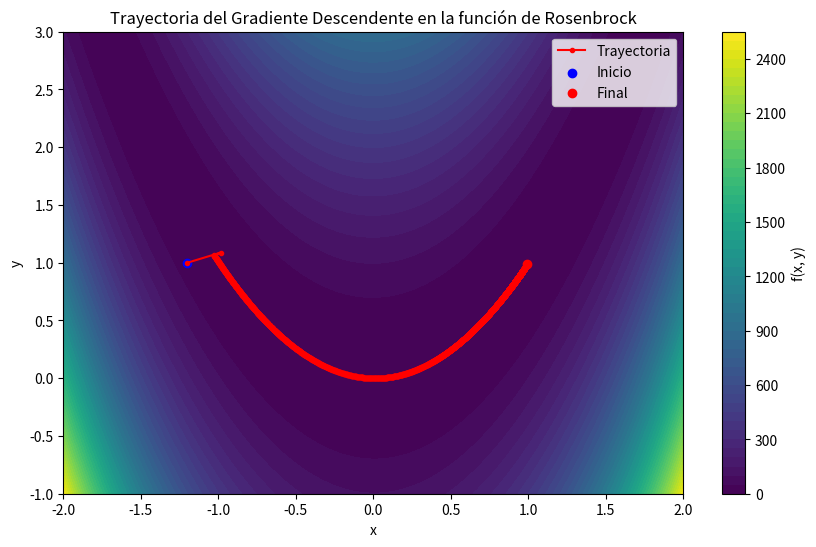
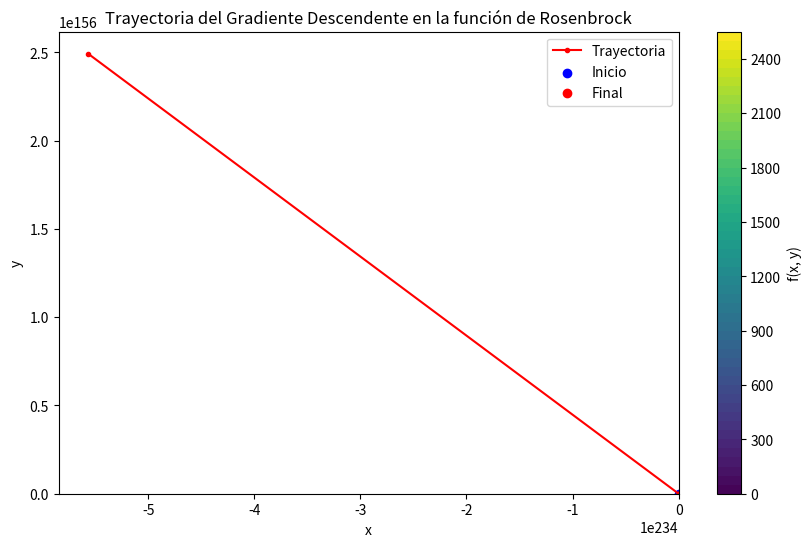
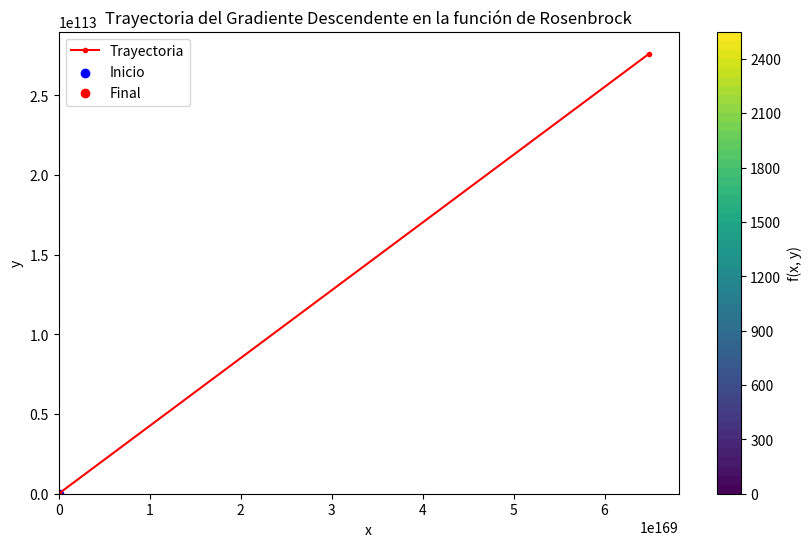
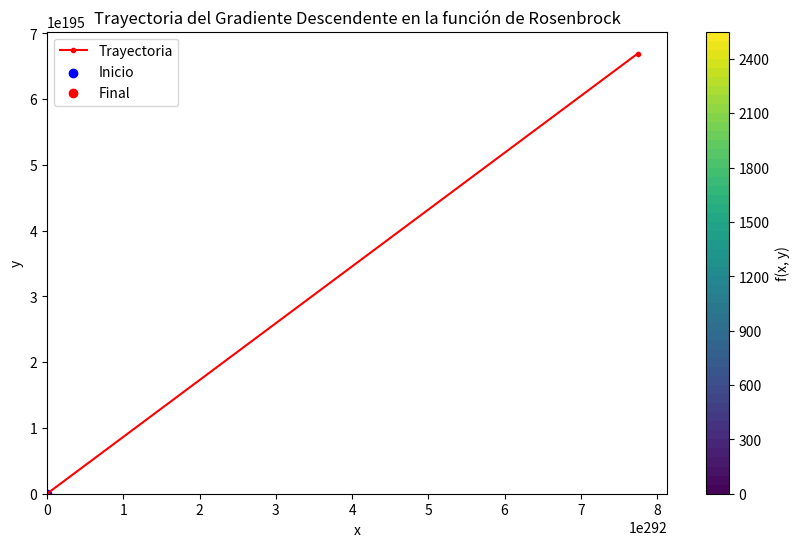

Generate these figures, in order, with matplotlib:
import numpy as np
import matplotlib.pyplot as plt

# Función de Rosenbrock
def rosenbrock(x, y, a=1, b=100):
    return (a - x)**2 + b * (y - x**2)**2

# Gradiente de la función de Rosenbrock
def grad_rosenbrock(x, y, a=1, b=100):
    dfdx = -2 * (a - x) - 4 * b * x * (y - x**2)
    dfdy = 2 * b * (y - x**2)
    return np.array([dfdx, dfdy])

# Algoritmo de Gradiente Descendente
def gradient_descent(f, grad_f, start, learning_rate, tol=1e-6, max_iter=10000, a=1, b=100):
    x = np.array(start, dtype=float)
    trajectory = [x.copy()]
    for i in range(max_iter):
        grad = grad_f(x[0], x[1], a, b)
        x -= learning_rate * grad
        trajectory.append(x.copy())
        if np.linalg.norm(grad) < tol:
            print(f"Convergencia alcanzada en {i + 1} iteraciones.")
            break
    else:
        print("No se alcanzó la convergencia en el número máximo de iteraciones.")
    return x, np.array(trajectory)

# Visualización de la trayectoria
def plot_trajectory(trajectory, a=1, b=100):
    x = np.linspace(-2, 2, 400)
    y = np.linspace(-1, 3, 400)
    X, Y = np.meshgrid(x, y)
    Z = rosenbrock(X, Y, a, b)

    plt.figure(figsize=(10, 6))
    plt.contourf(X, Y, Z, levels=50, cmap="viridis")
    plt.colorbar(label="f(x, y)")
    plt.plot(trajectory[:, 0], trajectory[:, 1], 'r.-', label="Trayectoria")
    plt.scatter(trajectory[0, 0], trajectory[0, 1], color='blue', label="Inicio")
    plt.scatter(trajectory[-1, 0], trajectory[-1, 1], color='red', label="Final")
    plt.title("Trayectoria del Gradiente Descendente en la función de Rosenbrock")
    plt.xlabel("x")
    plt.ylabel("y")
    plt.legend()
    plt.show()

# Parámetros de prueba
start_point = (-1.2, 1)  # Condición inicial
learning_rates = [0.001, 0.01, 0.1, 1]  # Diferentes tasas de aprendizaje

for eta in learning_rates:
    print(f"\nTasa de aprendizaje: {eta}")
    final_point, trajectory = gradient_descent(rosenbrock, grad_rosenbrock, start_point, eta)
    print(f"Punto final: {final_point}")
    plot_trajectory(trajectory)
